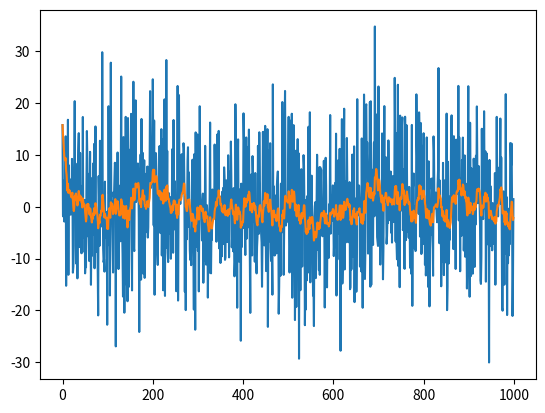

Reproduce this figure in Python.
import pandas as pd
import numpy as np
import math
import matplotlib.pyplot as plt

beta = .9

#time series set
#you can change it to your own dataset
y = np.random.normal(0, 10, size=(1000,1))
t = np.arange(len(y))

b = [0]
# the case of the first iteration (i==0) is taken by that for
#bias correction reasons
for i in range(len(y)):
    if i==0:
        b.append((beta * b[i] + (1 - beta) * y[i]) / (1 - beta**(i+1)))
    else:
        b.append(beta * b[i] + (1 - beta) * y[i])
b = np.array(b[1:])

plt.plot(t, y)
plt.plot(t, b)
plt.show()
